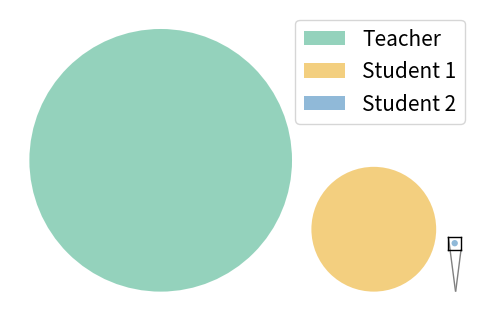

Source code (Python):
import matplotlib.pyplot as plt
import numpy as np
from mpl_toolkits.axes_grid1.inset_locator import zoomed_inset_axes, mark_inset

colors3 = ['#2ba77b', '#e9a001', '#2274b2']

def plot_model_comparison(teacher_params, student1_params, student2_params,
                          base_radius=0.5, inset_position=None, zoom_factor=100, save_path=None):

    font_size = 15
    font = {'size': font_size}
    plt.rc('font', **font)
    plt.rcParams['axes.linewidth'] = 1.50

    # Calculate the multiplying factors based on parameters
    total_params = teacher_params + student1_params + student2_params
    teacher_factor = teacher_params / total_params
    student1_factor = student1_params / total_params
    student2_factor = student2_params / total_params

    # Normalize radii
    teacher_radius = base_radius * teacher_factor
    student1_radius = base_radius * student1_factor
    student2_radius = base_radius * student2_factor

    # Create a figure and a set of subplots
    fig, ax = plt.subplots(figsize=(6, 4), dpi=1200)

    # Determine the bottom baseline for the circles
    baseline_y = 0.1 * base_radius  # Margin around the plot

    # Calculate positions to minimize white space and ensure visibility of all three circles
    distance = 0.1 * base_radius  # Small gap between circles
    teacher_center = (teacher_radius + distance, baseline_y + teacher_radius)
    student1_center = (teacher_center[0] + teacher_radius + student1_radius + distance,
                       baseline_y + student1_radius)
    student2_center = (student1_center[0] + student1_radius + student2_radius + distance,
                       baseline_y + student2_radius)

    # Add circles for teacher and students
    teacher_circle = plt.Circle(teacher_center, teacher_radius, edgecolor='none',
                                facecolor=colors3[0], label='Teacher', alpha=0.5)
    student1_circle = plt.Circle(student1_center, student1_radius, edgecolor='none',
                                 facecolor=colors3[1], label='Student 1', alpha=0.5)
    student2_circle = plt.Circle(student2_center, student2_radius, edgecolor='none',
                                 facecolor=colors3[2], label='Student 2', alpha=0.5)

    # Add circles to the main plot
    ax.add_artist(teacher_circle)
    ax.add_artist(student1_circle)
    ax.add_artist(student2_circle)

    # Setting the limits of the main plot
    max_radius = max(teacher_radius, student1_radius, student2_radius)
    ax.set_xlim(0, student2_center[0] + student2_radius + 0.1 * base_radius)
    ax.set_ylim(0, baseline_y + 2 * max_radius + 0.1 * base_radius)
    ax.set_aspect('equal', 'box')

    # Remove axis from the main plot
    ax.axis('off')

    # Adding legend
    plt.legend([teacher_circle, student1_circle, student2_circle],
               ['Teacher', 'Student 1', 'Student 2'])

    # Create a zoomed inset axes with a border
    if inset_position is not None:
        # inset_position should be [x0, y0, width, height] in axes coordinates (0 to 1)
        axins = zoomed_inset_axes(ax, zoom=zoom_factor, loc='right', borderpad=0,
                                  bbox_to_anchor=inset_position,
                                  bbox_transform=ax.transAxes)
    else:
        # Default position if inset_position is not provided
        axins = zoomed_inset_axes(ax, zoom=zoom_factor, loc='center right', borderpad=1)

    # Add circles to the inset plot
    teacher_circle_ins = plt.Circle(teacher_center, teacher_radius, edgecolor='none',
                                    facecolor=colors3[0], alpha=0.5)
    student1_circle_ins = plt.Circle(student1_center, student1_radius, edgecolor='none',
                                     facecolor=colors3[1], alpha=0.5)
    student2_circle_ins = plt.Circle(student2_center, student2_radius, edgecolor='none',
                                     facecolor=colors3[2], alpha=0.5)

    axins.add_patch(teacher_circle_ins)
    axins.add_patch(student1_circle_ins)
    axins.add_patch(student2_circle_ins)

    # Set the limits of the inset plot to focus on the Student 2 circle
    x1 = student2_center[0] - 2 * student2_radius
    x2 = student2_center[0] + 2 * student2_radius
    y1 = student2_center[1] - 2 * student2_radius
    y2 = student2_center[1] + 2 * student2_radius

    axins.set_xlim(x1, x2)
    axins.set_ylim(y1, y2)
    axins.set_aspect('equal', 'box')

    # Remove tick labels from the inset plot
    axins.set_xticks([])
    axins.set_yticks([])
    axins.set_xticklabels([])
    axins.set_yticklabels([])

    # Add a border around the inset axes
    for spine in axins.spines.values():
        spine.set_edgecolor('black')
        spine.set_linewidth(1)

    # Indicate the zoomed area on the main plot
    mark_inset(ax, axins, loc1=2, loc2=4, fc="none", ec="0.5")

    # Save the figure if a save path is provided
    if save_path:
        plt.savefig(save_path + '.svg', format='svg', dpi=1200, bbox_inches='tight')
        plt.savefig(save_path + '.png', format='png', dpi=1200, bbox_inches='tight')

    # Display the plot
    plt.show()

# Example usage
T_pram = 23512130
s1_pram = 11171266
s2_pram = 5682

# Specify the inset position [x0, y0, width, height] in axes coordinates (0 to 1)
inset_position = [0.72, 0.1, 0.25, 0.25]  # Adjust these values as needed

# Call the function with the desired zoom factor
plot_model_comparison(T_pram, s1_pram, s2_pram, inset_position=inset_position, zoom_factor=100, save_path="params")
